Image classification data set "processed" (Tejender09/Eye-Disease-Detection on GitHub). Class labels (12): allergic conjunctivitis, bacterial conjunctivitis, blepharitis, cataract, glaucoma, healthy, pinguecula, pterygium, stye, uveitis, viral conjunctivitis, xanthelasma.

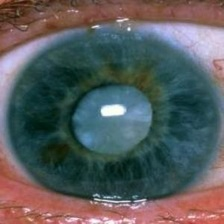
Label: glaucoma

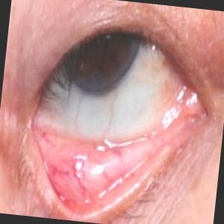
Label: pinguecula

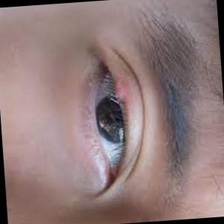
Label: blepharitis

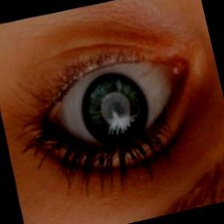
Label: cataract

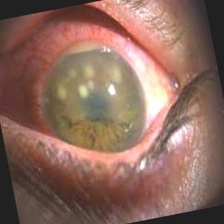
Label: uveitis

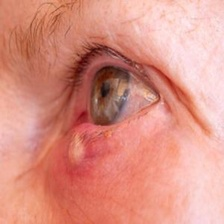
Label: stye
